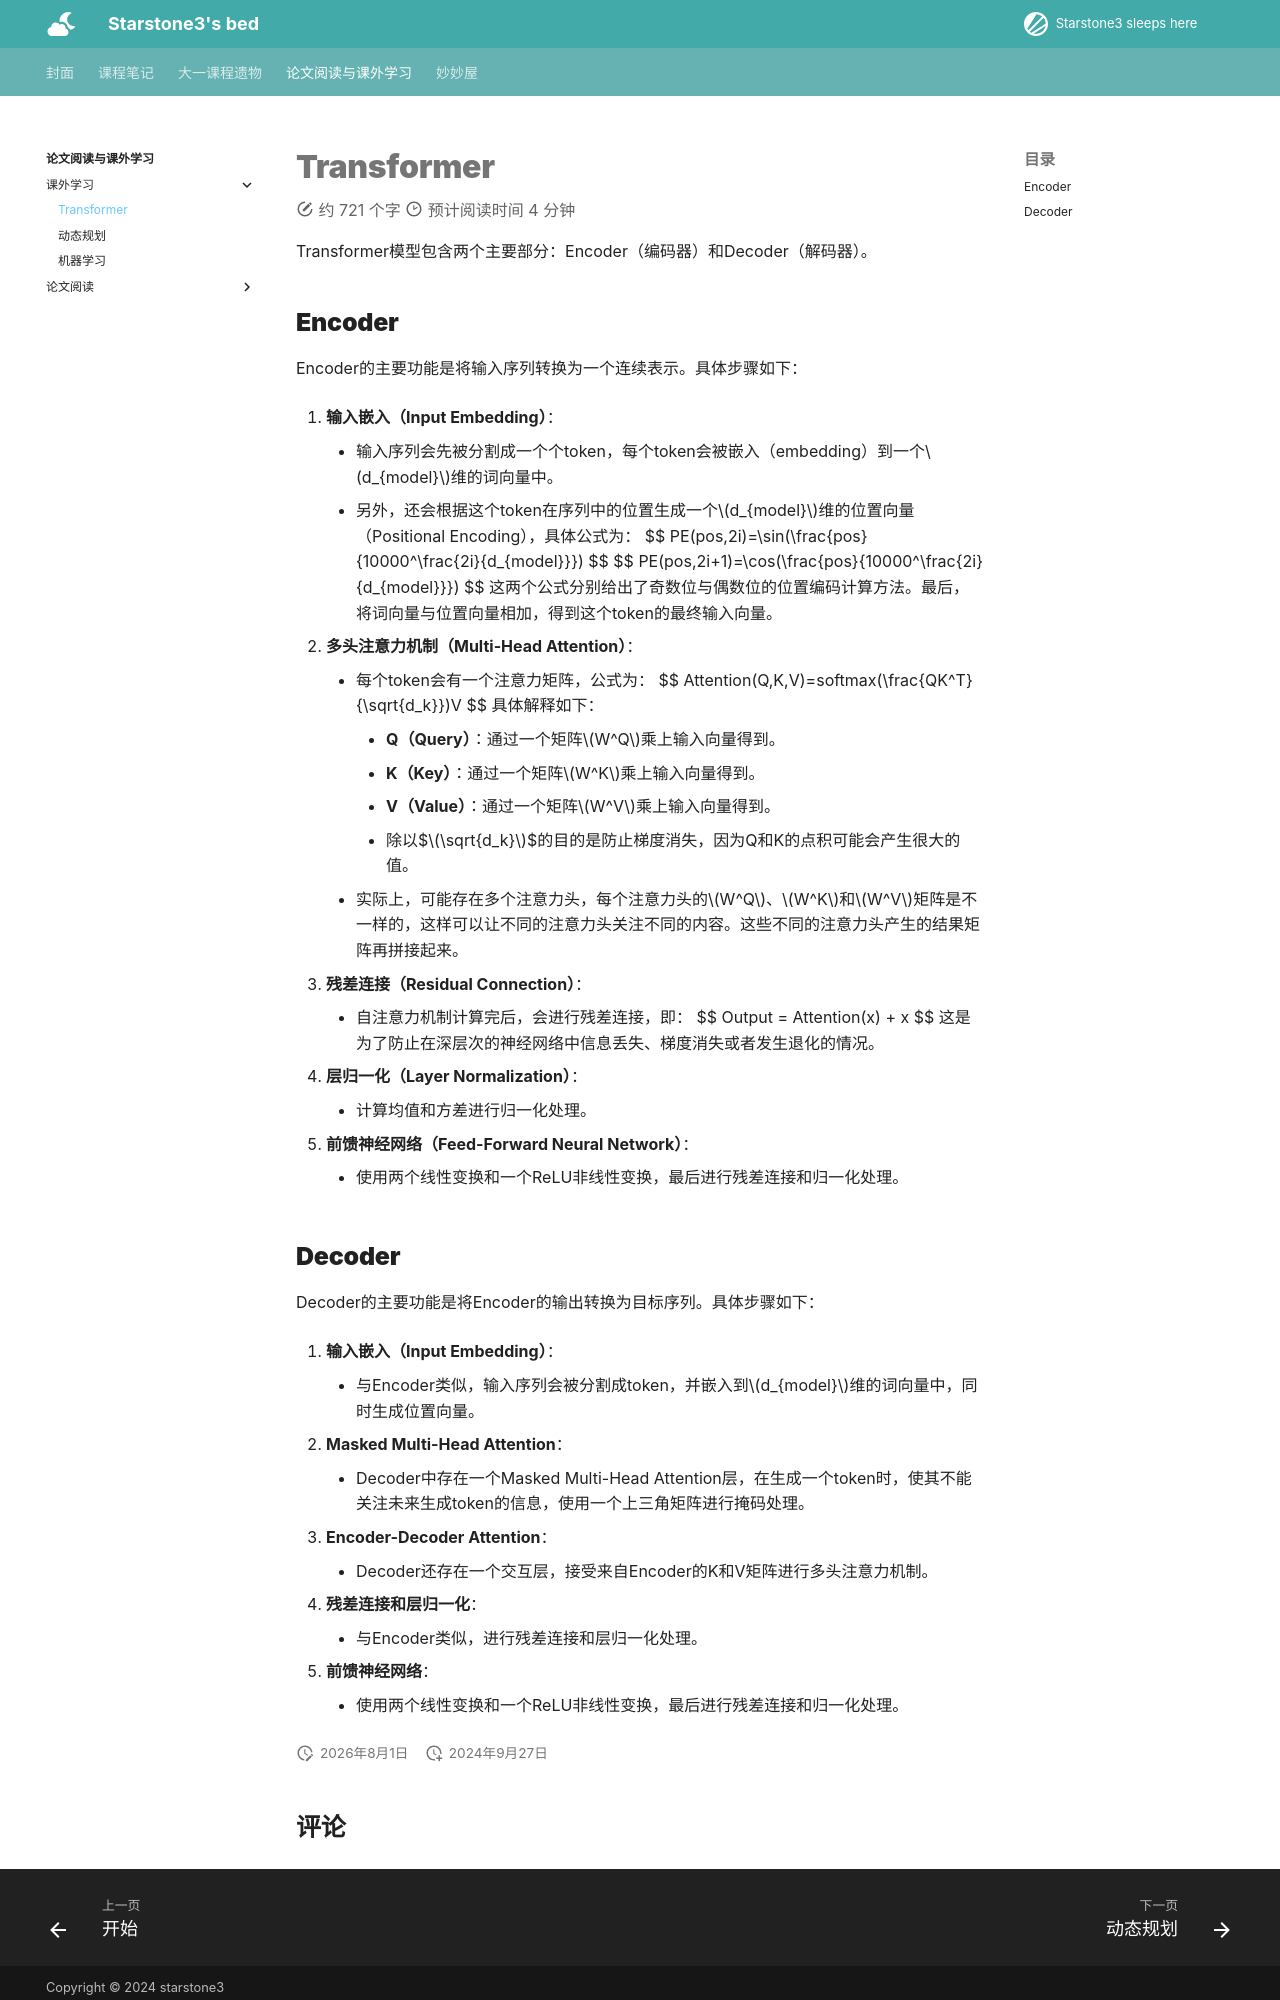

repository: starstone3/starstone3.github.io · page: article/out/Transformer/index.html · generator: mkdocs

---
comments : true
hide :
    - feedback
---

# Transformer

Transformer模型包含两个主要部分：Encoder（编码器）和Decoder（解码器）。

## Encoder

Encoder的主要功能是将输入序列转换为一个连续表示。具体步骤如下：

1. **输入嵌入（Input Embedding）**：
    * 输入序列会先被分割成一个个token，每个token会被嵌入（embedding）到一个$d_{model}$维的词向量中。
    * 另外，还会根据这个token在序列中的位置生成一个$d_{model}$维的位置向量（Positional Encoding），具体公式为：
    $$
    PE(pos,2i)=\sin(\frac{pos}{10000^\frac{2i}{d_{model}}})
    $$
    $$
    PE(pos,2i+1)=\cos(\frac{pos}{10000^\frac{2i}{d_{model}}})
    $$
    这两个公式分别给出了奇数位与偶数位的位置编码计算方法。最后，将词向量与位置向量相加，得到这个token的最终输入向量。

2. **多头注意力机制（Multi-Head Attention）**：
    * 每个token会有一个注意力矩阵，公式为：
    $$
    Attention(Q,K,V)=softmax(\frac{QK^T}{\sqrt{d_k}})V
    $$
    具体解释如下：
        * **Q（Query）**：通过一个矩阵$W^Q$乘上输入向量得到。
        * **K（Key）**：通过一个矩阵$W^K$乘上输入向量得到。
        * **V（Value）**：通过一个矩阵$W^V$乘上输入向量得到。
        * 除以$$\sqrt{d_k}$$的目的是防止梯度消失，因为Q和K的点积可能会产生很大的值。
    * 实际上，可能存在多个注意力头，每个注意力头的$W^Q$、$W^K$和$W^V$矩阵是不一样的，这样可以让不同的注意力头关注不同的内容。这些不同的注意力头产生的结果矩阵再拼接起来。

3. **残差连接（Residual Connection）**：
    * 自注意力机制计算完后，会进行残差连接，即：
    $$
    Output = Attention(x) + x
    $$
    这是为了防止在深层次的神经网络中信息丢失、梯度消失或者发生退化的情况。

4. **层归一化（Layer Normalization）**：
    * 计算均值和方差进行归一化处理。

5. **前馈神经网络（Feed-Forward Neural Network）**：
    * 使用两个线性变换和一个ReLU非线性变换，最后进行残差连接和归一化处理。
